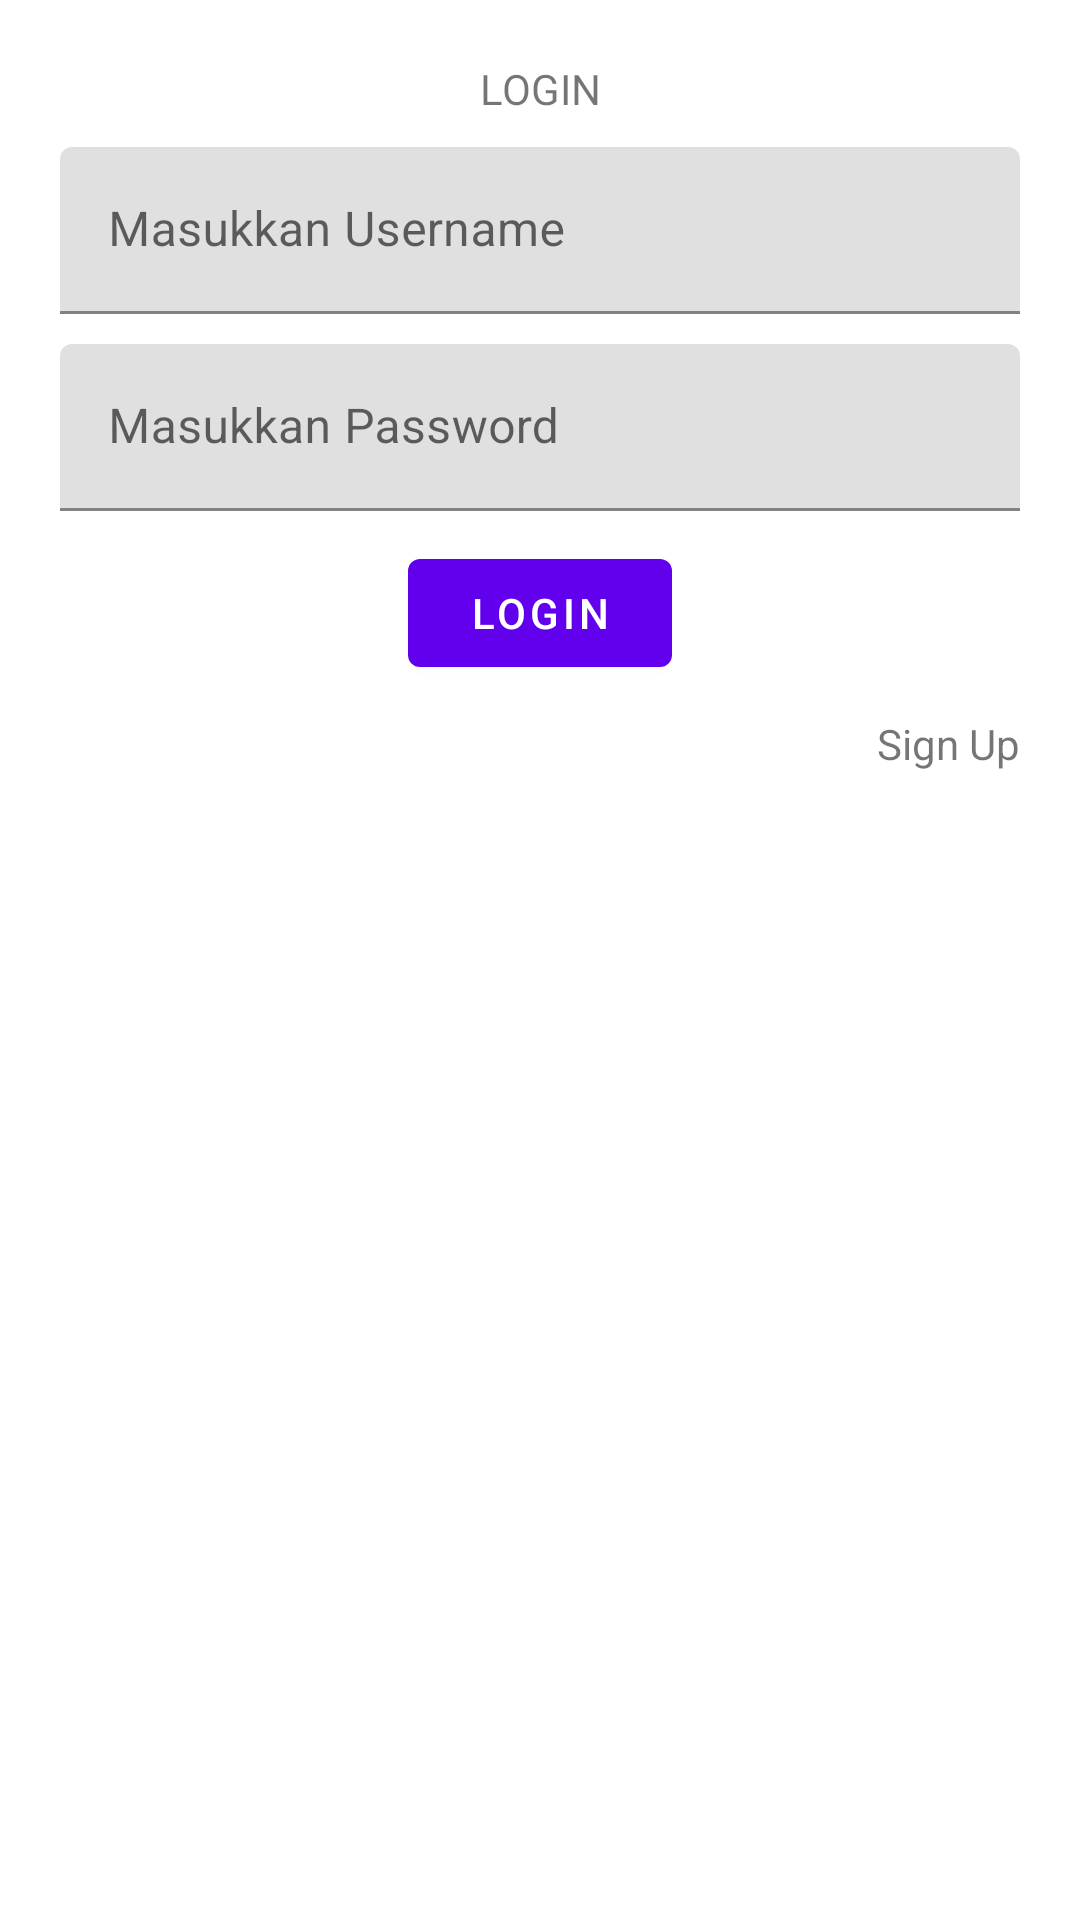

Write the Android layout XML for this screen, with the resource values it uses.
<!-- AndroidManifest.xml: application theme Theme.TemporaryProject -->
<!-- res/layout/fragment_login.xml -->
<?xml version="1.0" encoding="utf-8"?>
<androidx.constraintlayout.widget.ConstraintLayout xmlns:android="http://schemas.android.com/apk/res/android"
    xmlns:tools="http://schemas.android.com/tools"
    android:layout_width="match_parent"
    android:layout_height="match_parent"
    xmlns:app="http://schemas.android.com/apk/res-auto"
    android:padding="20dp"
    tools:context=".FragmentLogin">

    
    <com.google.android.material.textview.MaterialTextView
        android:id="@+id/idBannerTextLogin"
        android:layout_width="wrap_content"
        android:layout_height="wrap_content"
        android:text="LOGIN"
        app:layout_constraintTop_toTopOf="parent"
        app:layout_constraintStart_toStartOf="parent"
        app:layout_constraintEnd_toEndOf="parent"/>

    <com.google.android.material.textfield.TextInputLayout
        android:id="@+id/idTextInputLayoutUsernameLogin"
        android:layout_width="match_parent"
        android:layout_height="wrap_content"
        android:paddingTop="10dp"
        app:layout_constraintTop_toBottomOf="@id/idBannerTextLogin"
        >
        <com.google.android.material.textfield.TextInputEditText
            android:id="@+id/idTextInputEditTextUsernameLogin"
            android:layout_width="match_parent"
            android:layout_height="wrap_content"
            android:hint="Masukkan Username"/>
    </com.google.android.material.textfield.TextInputLayout>
    <com.google.android.material.textfield.TextInputLayout
        android:id="@+id/idTextInputLayoutPasswordLogin"
        android:layout_width="match_parent"
        android:layout_height="wrap_content"
        android:paddingTop="10dp"
        app:layout_constraintTop_toBottomOf="@id/idTextInputLayoutUsernameLogin"
        >
        <com.google.android.material.textfield.TextInputEditText
            android:id="@+id/idTextInputEditTextPasswordLogin"
            android:layout_width="match_parent"
            android:layout_height="wrap_content"
            android:hint="Masukkan Password"/>
    </com.google.android.material.textfield.TextInputLayout>

    <com.google.android.material.button.MaterialButtonToggleGroup
        android:id="@+id/idMaterialButtonGroupSubmitLogin"
        android:layout_width="wrap_content"
        android:layout_height="wrap_content"
        android:paddingTop="10dp"
        app:layout_constraintTop_toBottomOf="@id/idTextInputLayoutPasswordLogin"
        app:layout_constraintStart_toStartOf="parent"
        app:layout_constraintEnd_toEndOf="parent">
          <com.google.android.material.button.MaterialButton
            android:id="@+id/idMaterialButtonSubmitLogin"
            android:layout_width="wrap_content"
            android:layout_height="wrap_content"
            android:text="Login"/>
    </com.google.android.material.button.MaterialButtonToggleGroup>
    <com.google.android.material.textview.MaterialTextView
        android:id="@+id/idTextInputLayoutReRegister"
        android:layout_width="wrap_content"
        android:layout_height="wrap_content"
        android:paddingTop="10dp"
        android:text="Sign Up"
        app:layout_constraintEnd_toEndOf="parent"
        app:layout_constraintTop_toBottomOf="@id/idMaterialButtonGroupSubmitLogin">
    </com.google.android.material.textview.MaterialTextView>


</androidx.constraintlayout.widget.ConstraintLayout>
<!-- resources referenced by this layout -->
<resources>
  <style name="Theme.TemporaryProject" parent="Theme.MaterialComponents.DayNight.DarkActionBar">
          
          <item name="colorPrimary">@color/purple_500</item>
          <item name="colorPrimaryVariant">@color/purple_700</item>
          <item name="colorOnPrimary">@color/white</item>
          
          <item name="colorSecondary">@color/teal_200</item>
          <item name="colorSecondaryVariant">@color/teal_700</item>
          <item name="colorOnSecondary">@color/black</item>
          
          <item name="android:statusBarColor">?attr/colorPrimaryVariant</item>
          
      </style>
  <!-- not gathered from this repository: default colours our renderer supplied (Android Studio template values) -->
  <color name="purple_500">#FF6200EE</color>
  <color name="purple_700">#FF3700B3</color>
  <color name="teal_200">#FF03DAC5</color>
  <color name="teal_700">#FF018786</color>
  <color name="black">#FF000000</color>
  <color name="white">#FFFFFFFF</color>
</resources>
